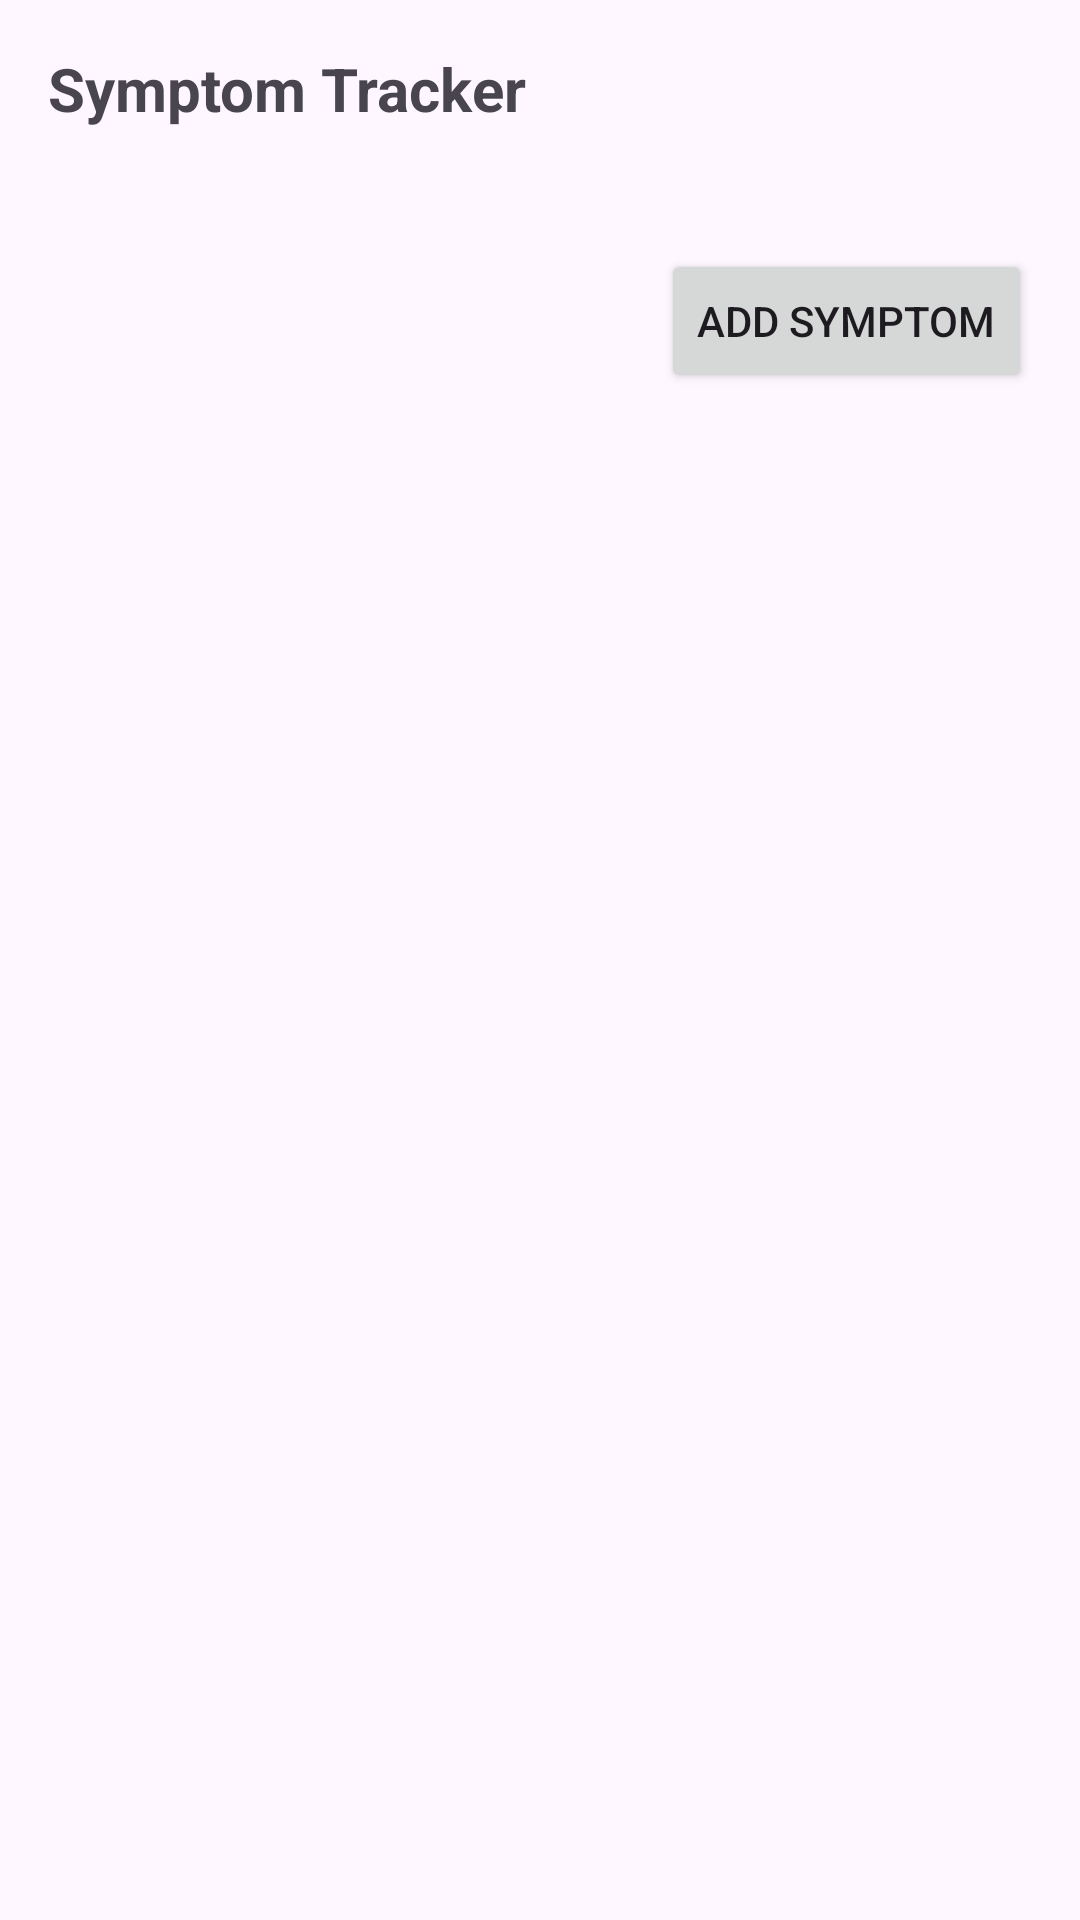

Android layout source for this screen:
<!-- AndroidManifest.xml: application theme Theme.BumpWatch -->
<!-- res/layout/fragment_symptom_tracker.xml -->
<?xml version="1.0" encoding="utf-8"?>
<LinearLayout xmlns:android="http://schemas.android.com/apk/res/android"
android:layout_width="match_parent"
android:layout_height="match_parent"
android:orientation="vertical"
    xmlns:tools="http://schemas.android.com/tools"
    tools:context=".Dashboard.SymptomTrackerFragment">

<TextView
    android:id="@+id/symptomTitleTextView"
    android:layout_width="wrap_content"
    android:layout_height="wrap_content"
    android:text="Symptom Tracker"
    android:textSize="20sp"
    android:textStyle="bold"
    android:layout_marginTop="16dp"
    android:layout_marginStart="16dp"
    android:layout_marginBottom="8dp"/>

<ListView
    android:id="@+id/symptomListView"
    android:layout_width="match_parent"
    android:layout_height="wrap_content"
    android:divider="@null"
    android:dividerHeight="0dp"
    android:paddingStart="16dp"
    android:paddingEnd="16dp"
    android:layout_marginBottom="16dp"/>

<Button
    android:id="@+id/addSymptomButton"
    android:layout_width="wrap_content"
    android:layout_height="wrap_content"
    android:text="Add Symptom"
    android:layout_gravity="end"
    android:layout_marginEnd="16dp"
    android:layout_marginTop="16dp"/>

</LinearLayout>
<!-- resources referenced by this layout -->
<resources>
  <style name="Theme.BumpWatch" parent="Base.Theme.BumpWatch" />
  <style name="Base.Theme.BumpWatch" parent="Theme.Material3.DayNight.NoActionBar">
          
          
      </style>
</resources>
